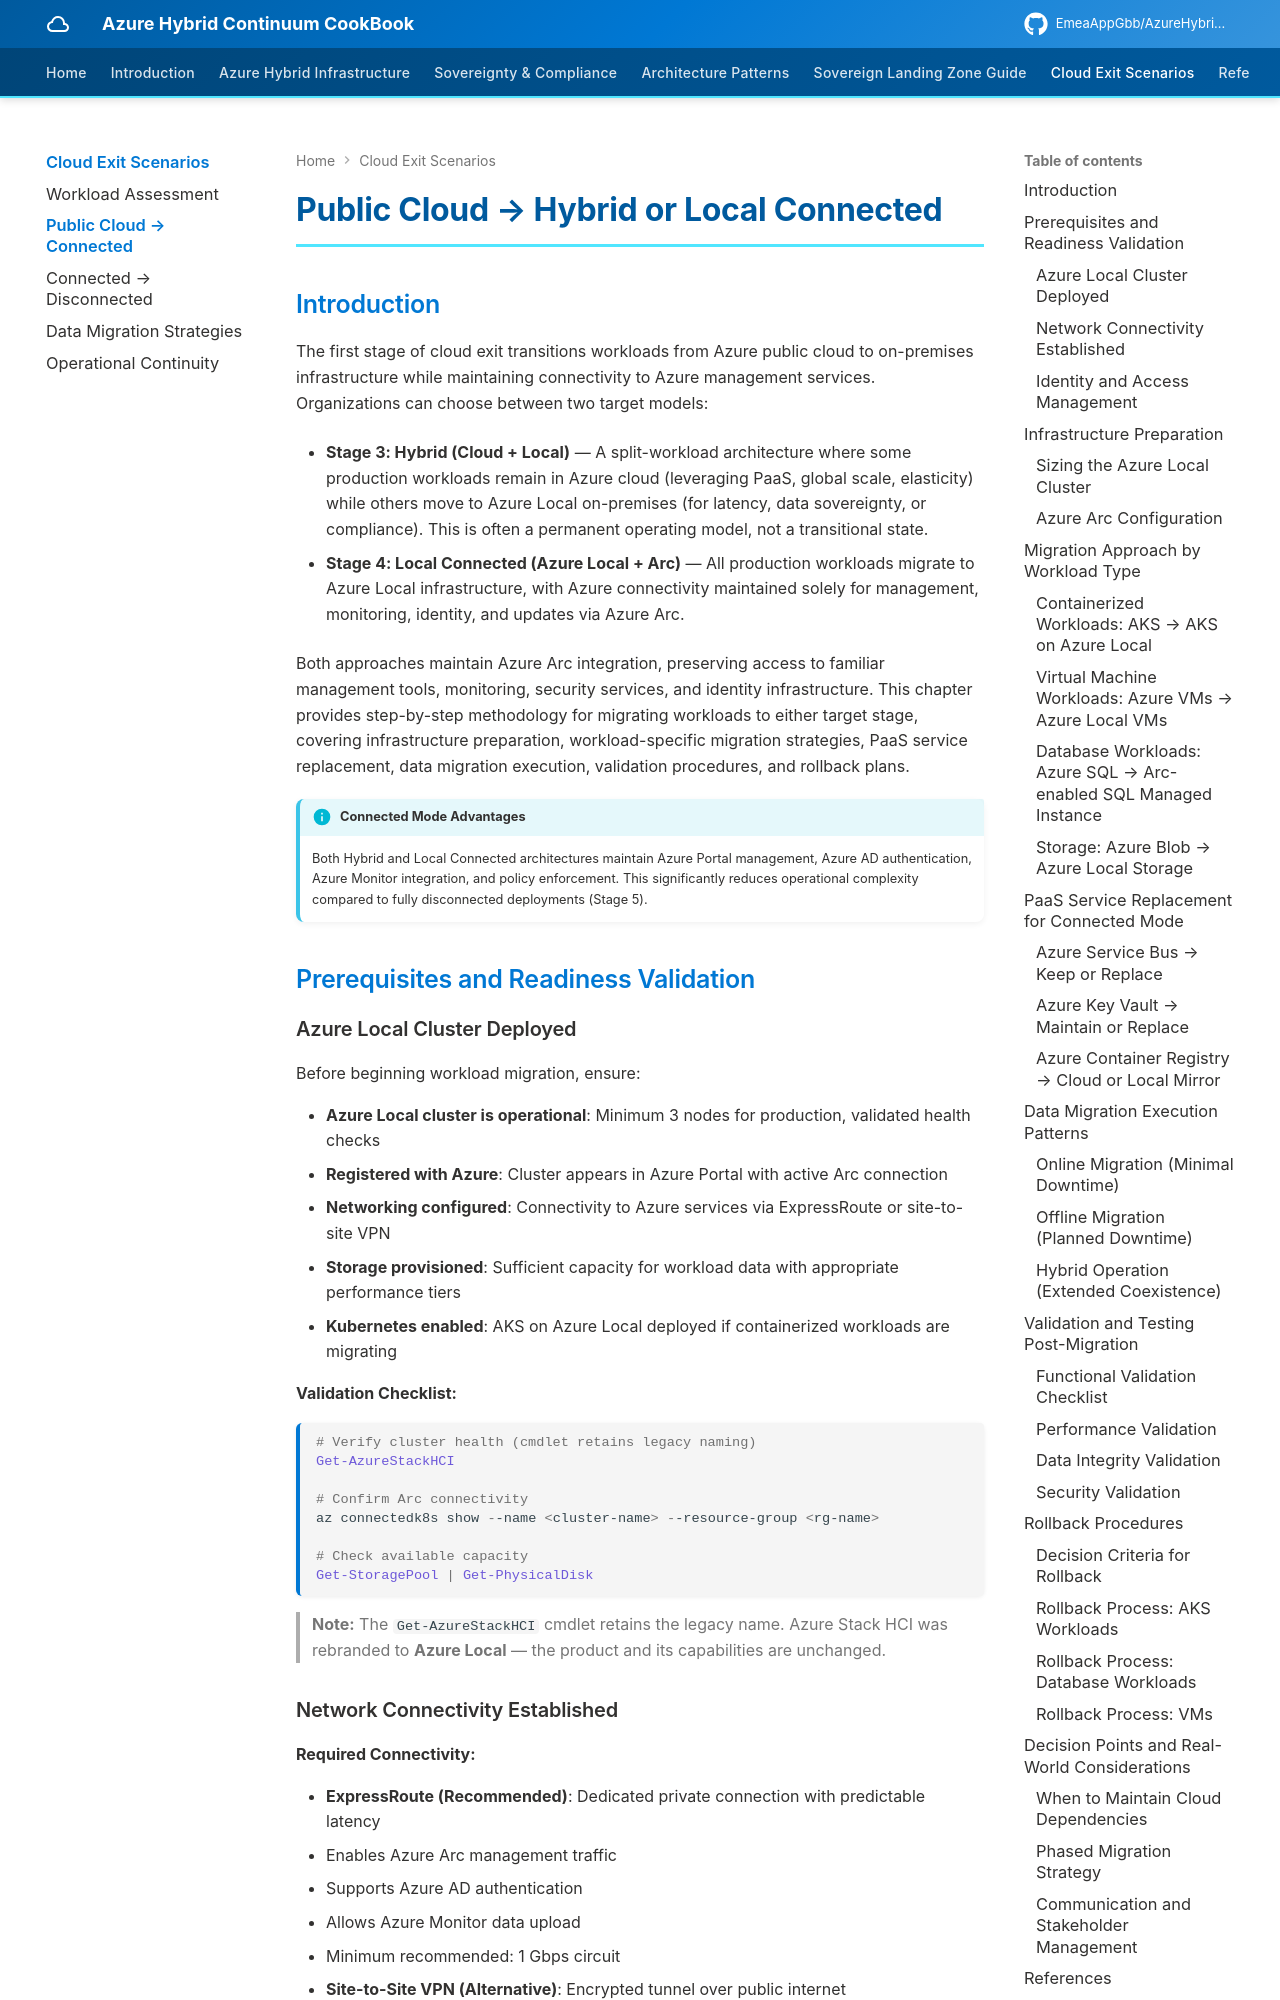

repository: EmeaAppGbb/AzureHybridContinuumCookBook · page: 06-cloud-exit-scenarios/02-public-to-connected/index.html · generator: mkdocs

# Public Cloud → Hybrid or Local Connected

## Introduction

The first stage of cloud exit transitions workloads from Azure public cloud to on-premises infrastructure while maintaining connectivity to Azure management services. Organizations can choose between two target models:

- **Stage 3: Hybrid (Cloud + Local)** — A split-workload architecture where some production workloads remain in Azure cloud (leveraging PaaS, global scale, elasticity) while others move to Azure Local on-premises (for latency, data sovereignty, or compliance). This is often a permanent operating model, not a transitional state.

- **Stage 4: Local Connected (Azure Local + Arc)** — All production workloads migrate to Azure Local infrastructure, with Azure connectivity maintained solely for management, monitoring, identity, and updates via Azure Arc.

Both approaches maintain Azure Arc integration, preserving access to familiar management tools, monitoring, security services, and identity infrastructure. This chapter provides step-by-step methodology for migrating workloads to either target stage, covering infrastructure preparation, workload-specific migration strategies, PaaS service replacement, data migration execution, validation procedures, and rollback plans.

!!! info "Connected Mode Advantages"
    Both Hybrid and Local Connected architectures maintain Azure Portal management, Azure AD authentication, Azure Monitor integration, and policy enforcement. This significantly reduces operational complexity compared to fully disconnected deployments (Stage 5).

## Prerequisites and Readiness Validation

### Azure Local Cluster Deployed

Before beginning workload migration, ensure:

- **Azure Local cluster is operational**: Minimum 3 nodes for production, validated health checks
- **Registered with Azure**: Cluster appears in Azure Portal with active Arc connection
- **Networking configured**: Connectivity to Azure services via ExpressRoute or site-to-site VPN
- **Storage provisioned**: Sufficient capacity for workload data with appropriate performance tiers
- **Kubernetes enabled**: AKS on Azure Local deployed if containerized workloads are migrating

**Validation Checklist:**

```powershell
# Verify cluster health (cmdlet retains legacy naming)
Get-AzureStackHCI

# Confirm Arc connectivity
az connectedk8s show --name <cluster-name> --resource-group <rg-name>

# Check available capacity
Get-StoragePool | Get-PhysicalDisk
```

> **Note:** The `Get-AzureStackHCI` cmdlet retains the legacy name. Azure Stack HCI was rebranded to **Azure Local** — the product and its capabilities are unchanged.
